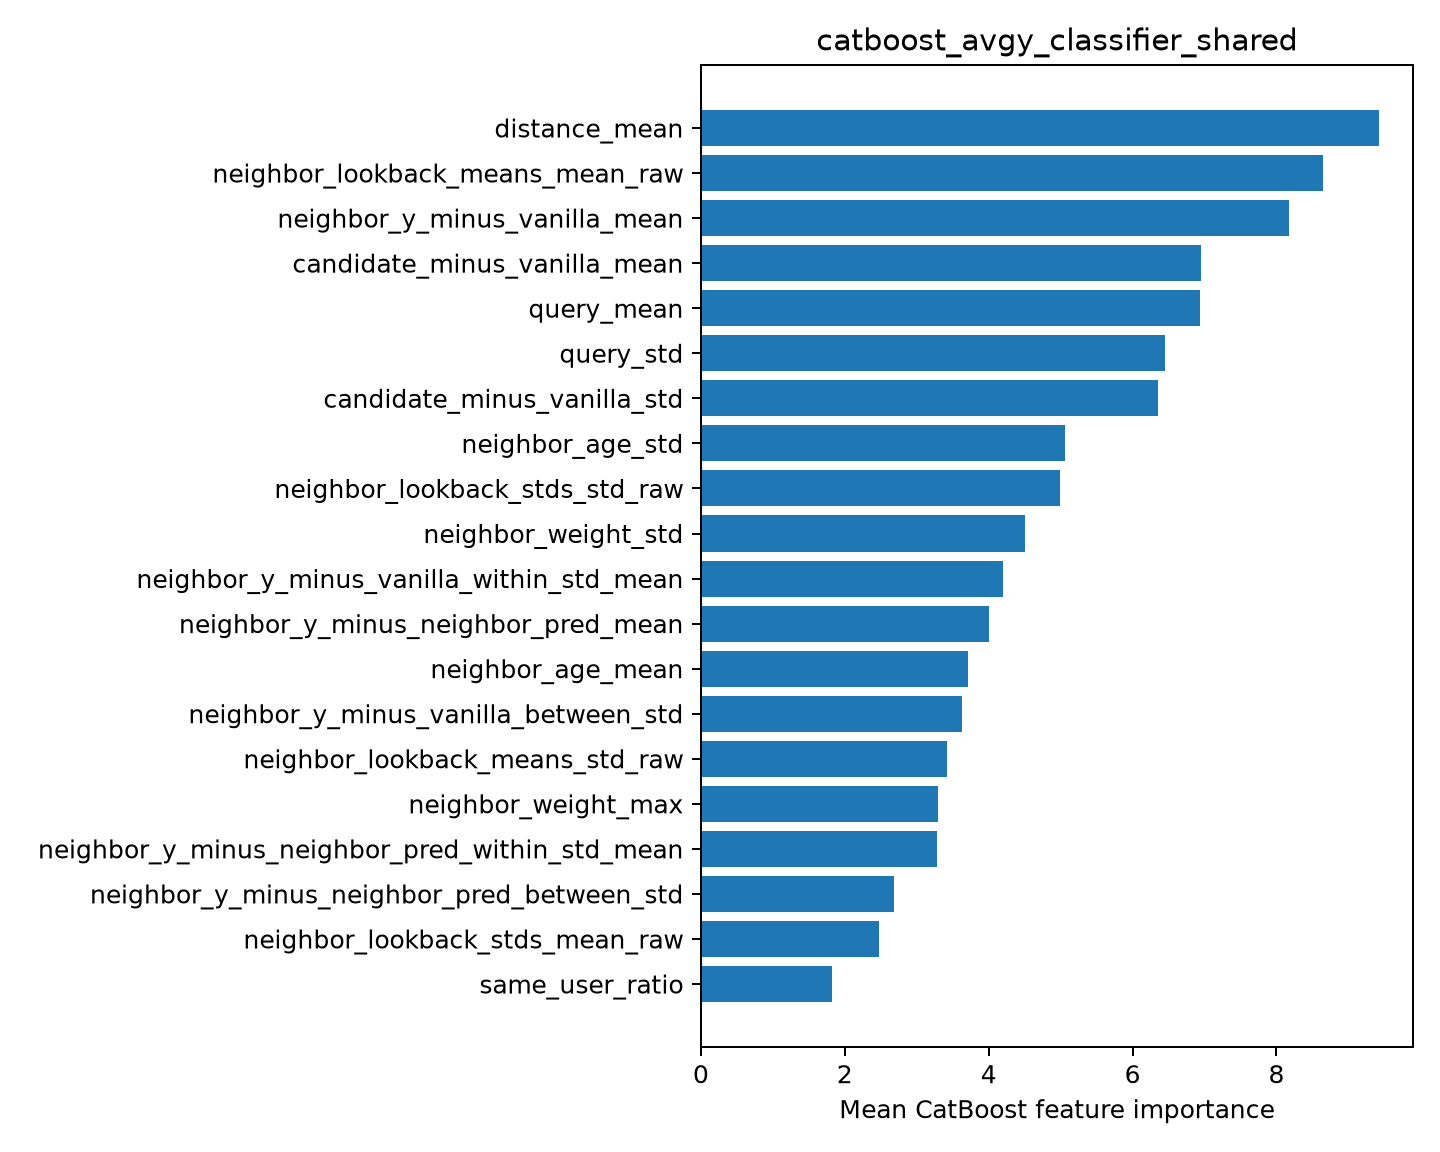

The file beside this chart, header and first rows:
feature, importance
distance_mean, 9.426
neighbor_lookback_means_mean_raw, 8.644
neighbor_y_minus_vanilla_mean, 8.171
candidate_minus_vanilla_mean, 6.95
query_mean, 6.937
query_std, 6.449
candidate_minus_vanilla_std, 6.354
neighbor_age_std, 5.066
neighbor_lookback_stds_std_raw, 4.992
neighbor_weight_std, 4.504
neighbor_y_minus_vanilla_within_std_mean, 4.192
neighbor_y_minus_neighbor_pred_mean, 4.006
neighbor_age_mean, 3.707
neighbor_y_minus_vanilla_between_std, 3.627
neighbor_lookback_means_std_raw, 3.419
neighbor_weight_max, 3.291
neighbor_y_minus_neighbor_pred_within_st…, 3.275
neighbor_y_minus_neighbor_pred_between_s…, 2.685
neighbor_lookback_stds_mean_raw, 2.477
same_user_ratio, 1.827
